pico-8 play session: hold ← + tap ❎

[t = 6 s] hold ← ~6s, tap ❎ ~10×
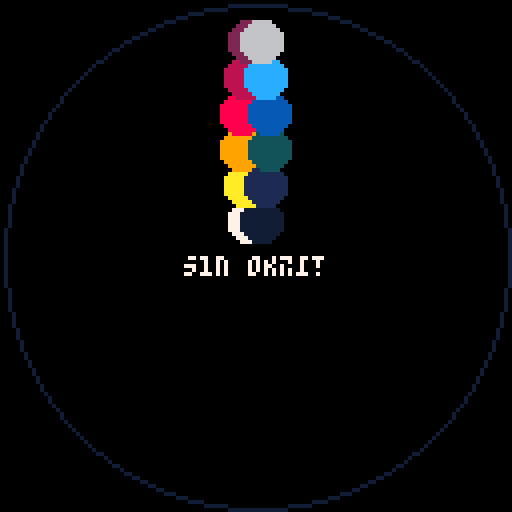
[t = 8 s] hold ← ~8s, tap ❎ ~14×
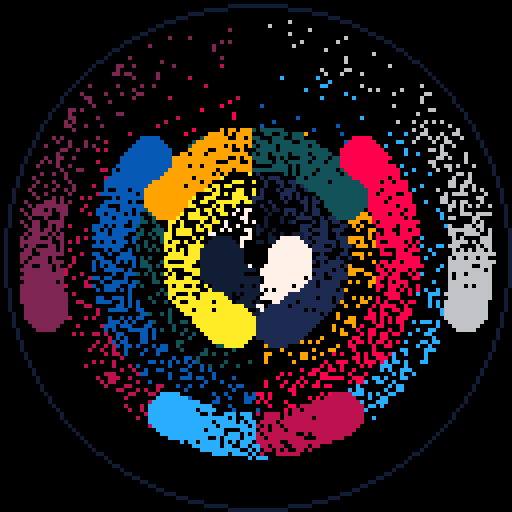

pico-8 cartridge
version 32
__lua__
-- sin orbit
-- alexthescott
-- 8/16/21

o={}
r=rnd
pal({7,10,9,8,-8,2,-15,1,-13,-4,12,6},1)

for n=6,1,-1 do
	add(o,{0,n/200})
end

cls()
::♥::
if t()<2 then
	print("sin orbit",46,64,1)
	
else
	for p=0,1024 do
		pset(r(128),r(128),0)
	end
	
	for n=1,6 do
		x=64+n*9*(sin(o[n][1]))
		y=64+n*9*(-cos(o[n][1]))
		circfill(x,y,5,n)
		circfill(-x+128,y,5,6+n)
		o[n][1]+=o[n][2]
		
		if o[n][1] >= 16 then
			o[n][1]=0
		end
		
	end
	
	circ(64,64,63,7)flip()
end
goto ♥
__gfx__
00000000000000000000000000000000000000000000000000000000000000000000000000000000000000000000000000000000000000000000000000000000
00000000000000000000000000000000000000000000000000000000000000000000000000000000000000000000000000000000000000000000000000000000
00700700000000000000000000000000000000000000000000000000000000000000000000000000000000000000000000000000000000000000000000000000
00077000000000000000000000000000000000000000000000000000000000000000000000000000000000000000000000000000000000000000000000000000
00077000000000000000000000000000000000000000000000000000000000000000000000000000000000000000000000000000000000000000000000000000
00700700000000000000000000000000000000000000000000000000000000000000000000000000000000000000000000000000000000000000000000000000
